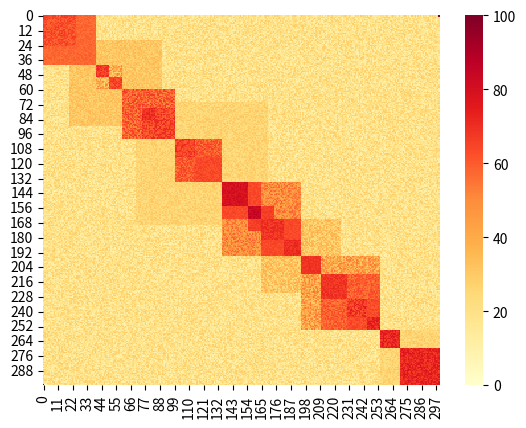

Generate this figure with matplotlib:
import numpy as np
import seaborn as sns
import matplotlib.pyplot as plt
import random


def create_square(matrix, size, left_up_corner, min_value, max_value):
    for i in range(size):
        for j in range(size):
            matrix[left_up_corner+i][left_up_corner+j] = random.randint(min_value, max_value)
    print('Pozycje od: {} do: {}, wartości od: {} do {}'.format(left_up_corner, left_up_corner+size,
    min_value, max_value))
# new matrix
a = np.random.randint(low=10, high=30 ,size=(300,300),dtype=np.int8)
a[299][0] = 100
a[299][1] = 0

create_square(a, size=60, left_up_corner=165, min_value=23, max_value=40)
create_square(a, size=70, left_up_corner=20, min_value=26, max_value=36)
create_square(a, size=100, left_up_corner=70, min_value=21, max_value=31)
create_square(a, size=45, left_up_corner=255, min_value=21, max_value=31)

create_square(a, size=40, left_up_corner=0, min_value=55, max_value=60)
create_square(a, size=25, left_up_corner=0, min_value=57, max_value=68)

create_square(a, size=20, left_up_corner=40, min_value=25, max_value=53)
create_square(a, size=10, left_up_corner=40, min_value=62, max_value=72)
create_square(a, size=10, left_up_corner=50, min_value=59, max_value=70)

create_square(a, size=40, left_up_corner=60, min_value=50, max_value=68)
create_square(a, size=25, left_up_corner=75, min_value=58, max_value=72)
create_square(a, size=10, left_up_corner=75, min_value=65, max_value=75)

create_square(a, size=35, left_up_corner=100, min_value=53, max_value=67)
create_square(a, size=15, left_up_corner=100, min_value=60, max_value=73)
create_square(a, size=20, left_up_corner=115, min_value=61, max_value=67)


create_square(a, size=60, left_up_corner=135, min_value=40, max_value=59)
create_square(a, size=30, left_up_corner=135, min_value=62, max_value=66)
create_square(a, size=30, left_up_corner=165, min_value=62, max_value=66)
create_square(a, size=20, left_up_corner=155, min_value=64, max_value=68)
create_square(a, size=20, left_up_corner=135, min_value=75, max_value=83)
create_square(a, size=10, left_up_corner=155, min_value=80, max_value=87)
create_square(a, size=17, left_up_corner=165, min_value=65, max_value=73)
create_square(a, size=13, left_up_corner=182, min_value=67, max_value=74)



create_square(a, size=60, left_up_corner=195, min_value=30, max_value=55)
create_square(a, size=45, left_up_corner=210, min_value=53, max_value=65)
create_square(a, size=25, left_up_corner=230, min_value=60, max_value=67)
create_square(a, size=15, left_up_corner=195, min_value=67, max_value=71)
create_square(a, size=20, left_up_corner=210, min_value=65, max_value=72)
create_square(a, size=15, left_up_corner=230, min_value=60, max_value=75)
create_square(a, size=10, left_up_corner=245, min_value=66, max_value=78)



create_square(a, size=15, left_up_corner=255, min_value=66, max_value=78)
create_square(a, size=30, left_up_corner=270, min_value=66, max_value=78)






# sprawianie, macierz że jest symetryczna względem dolnego trójkąta
for i in range(300):
    for j in range(300-i):
        a[i][j]=a[j][i]



plot = sns.heatmap(a, cmap='YlOrRd')
figure = plot.get_figure()
#figure.savefig('hic.png', dpi=600)
plt.show()
# zapisanie macierzy do csv-ki
#np.savetxt('hic_matrix.csv', a, delimiter=',')
